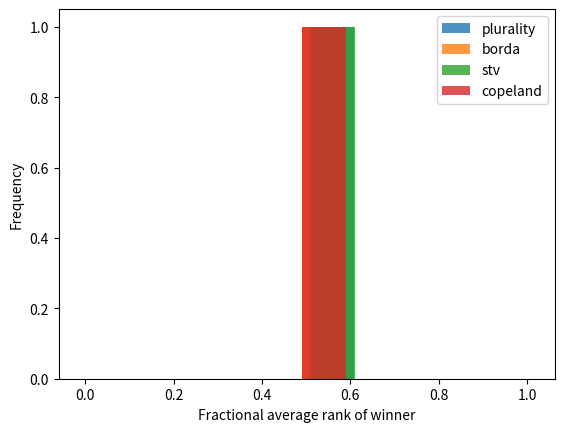

Reproduce this figure in Python. (Note: this script raises an exception after producing the figure.)
import numpy as np
import itertools
from tqdm import tqdm
import matplotlib.pyplot as plt


''' Do not change anything in this function '''
def generate_random_profiles(num_voters, num_candidates):
    '''
        Generates a NumPy array where row i denotes the strict preference order of voter i
        The first value in row i denotes the candidate with the highest preference
        Result is a NumPy array of size (num_voters x num_candidates)
    '''
    return np.array([np.random.permutation(np.arange(1, num_candidates+1)) 
            for _ in range(num_voters)])


def find_winner(profiles, voting_rule):
    '''
        profiles is a NumPy array with each row denoting the strict preference order of a voter
        voting_rule is one of [plurality, borda, stv, copeland]
        In STV, if there is a tie amongst the candidates with minimum plurality score in a round, then eliminate the candidate with the lower index
        For Copeland rule, ties among pairwise competitions lead to half a point for both candidates in their Copeland score

        Return: Index of winning candidate (1-indexed) found using the given voting rule
        If there is a tie amongst the winners, then return the winner with a lower index
    '''

    winner_index = None
    # TODO
    (n,m) = profiles.shape
    candidates = np.zeros(m)
    if voting_rule == 'plurality':

        for i in range(n):
            candidates[profiles[i,0] - 1] += 1

        winner_index =  (np.argmax(candidates) + 1)

    elif voting_rule == 'borda':
        
        for i in range(n):
            for j in range(m):
                candidates[profiles[i,j] - 1] += m - j - 1
        
        winner_index =  (np.argmax(candidates) + 1)

    elif voting_rule == 'stv':
        
        for i in range(m - 1):
            for j in range(n):
                k = 0
                while candidates[profiles[j,k] - 1] == n + 1:
                    k += 1
                candidates[profiles[j,k] - 1] += 1
            min_cand = np.argmin(candidates)
            candidates[min_cand] = n + 1
            for l in range(m):
                if not (candidates[l] == n + 1):
                    candidates[l] = 0

        winner_index =  (np.argmin(candidates) + 1)


    elif voting_rule == 'copeland':
        
        candidate_ranks = np.zeros_like(profiles.T)
        for i in range(n):
            for j in range(m):
                candidate_ranks[profiles[i,j] - 1,i] = j

        for i in range(m):
            for j in range(i):
                n_i = 0; n_j = 0
                for k in range(n):
                    if candidate_ranks[i,k] < candidate_ranks[j,k]:
                        n_i += 1
                    if candidate_ranks[i,k] > candidate_ranks[j,k]:
                        n_j += 1
                if n_i > n_j:
                    candidates[i] += 1
                elif n_i < n_j:
                    candidates[j] += 1
                else:
                    candidates[i] += 0.5
                    candidates[j] += 0.5

        winner_index =  (np.argmax(candidates) + 1)      

    # END TODO

    return winner_index


def find_winner_average_rank(profiles, winner):
    '''
        profiles is a NumPy array with each row denoting the strict preference order of a voter
        winner is the index of the winning candidate for some voting rule (1-indexed)

        Return: The average rank of the winning candidate (rank wrt a voter can be from 1 to num_candidates)
    '''

    average_rank = 0

    # TODO
    (n,m) = profiles.shape
    for i in range(n):
        j = 0
        while not profiles[i,j] == winner:
            j += 1
        average_rank += j + 1
    average_rank = average_rank / n

    # END TODO

    return average_rank


def check_manipulable(profiles, voting_rule, find_winner):
    '''
        profiles is a NumPy array with each row denoting the strict preference order of a voter
        voting_rule is one of [plurality, borda, stv, copeland]
        find_winner is a function that takes profiles and voting_rule as input, and gives the winner index as the output
        It is guaranteed that there will be at most 8 candidates if checking manipulability of a voting rule

        Return: Boolean representing whether the voting rule is manipulable for the given preference profiles
    '''

    manipulable = None

    # TODO

    if voting_rule == "plurality":
        (n,m) = profiles.shape
        candidates = np.zeros(m)

        for i in range(n):
            candidates[profiles[i,0] - 1] += 1

        winner_score =  np.max(candidates)
        winner = np.argmax(candidates)
        if (candidates == winner_score).sum() == 1:
            return False
        else:
            for i in range(n):
                if not profiles[i,0] == winner + 1:
                    j = 1
                    while not candidates[profiles[i,j] - 1] == winner_score:
                        j += 1
                    if not profiles[i,j] == winner + 1:
                        return True
            return False

    # END TODO

    return manipulable


if __name__ == '__main__':
    np.random.seed(420)

    num_tests = 1
    voting_rules = ['plurality', 'borda', 'stv', 'copeland']

    average_ranks = [[] for _ in range(len(voting_rules))]
    manipulable = [[] for _ in range(len(voting_rules))]
    for _ in tqdm(range(num_tests)):
        # Check average ranks of winner
        num_voters = np.random.choice(np.arange(80, 150))
        num_candidates = np.random.choice(np.arange(10, 80))
        profiles = generate_random_profiles(num_voters, num_candidates)

        for idx, rule in enumerate(voting_rules):
            winner = find_winner(profiles, rule)
            avg_rank = find_winner_average_rank(profiles, winner)
            average_ranks[idx].append(avg_rank / num_candidates)

        # Check if profile is manipulable or not
        num_voters = np.random.choice(np.arange(10, 20))
        num_candidates = np.random.choice(np.arange(4, 8))
        profiles = generate_random_profiles(num_voters, num_candidates)
        
        for idx, rule in enumerate(voting_rules):
            manipulable[idx].append(check_manipulable(profiles, rule, find_winner))


    # Plot average ranks as a histogram
    for idx, rule in enumerate(voting_rules):
        plt.hist(average_ranks[idx], alpha=0.8, label=rule)

    plt.legend()
    plt.xlabel('Fractional average rank of winner')
    plt.ylabel('Frequency')
    plt.savefig('average_ranks.jpg')
    
    # Plot bar chart for fraction of manipulable profiles
    manipulable = np.sum(np.array(manipulable), axis=1)
    manipulable = np.divide(manipulable, num_tests)
    plt.clf()
    plt.bar(voting_rules, manipulable)
    plt.ylabel('Manipulability fraction')
    plt.savefig('manipulable.jpg')
